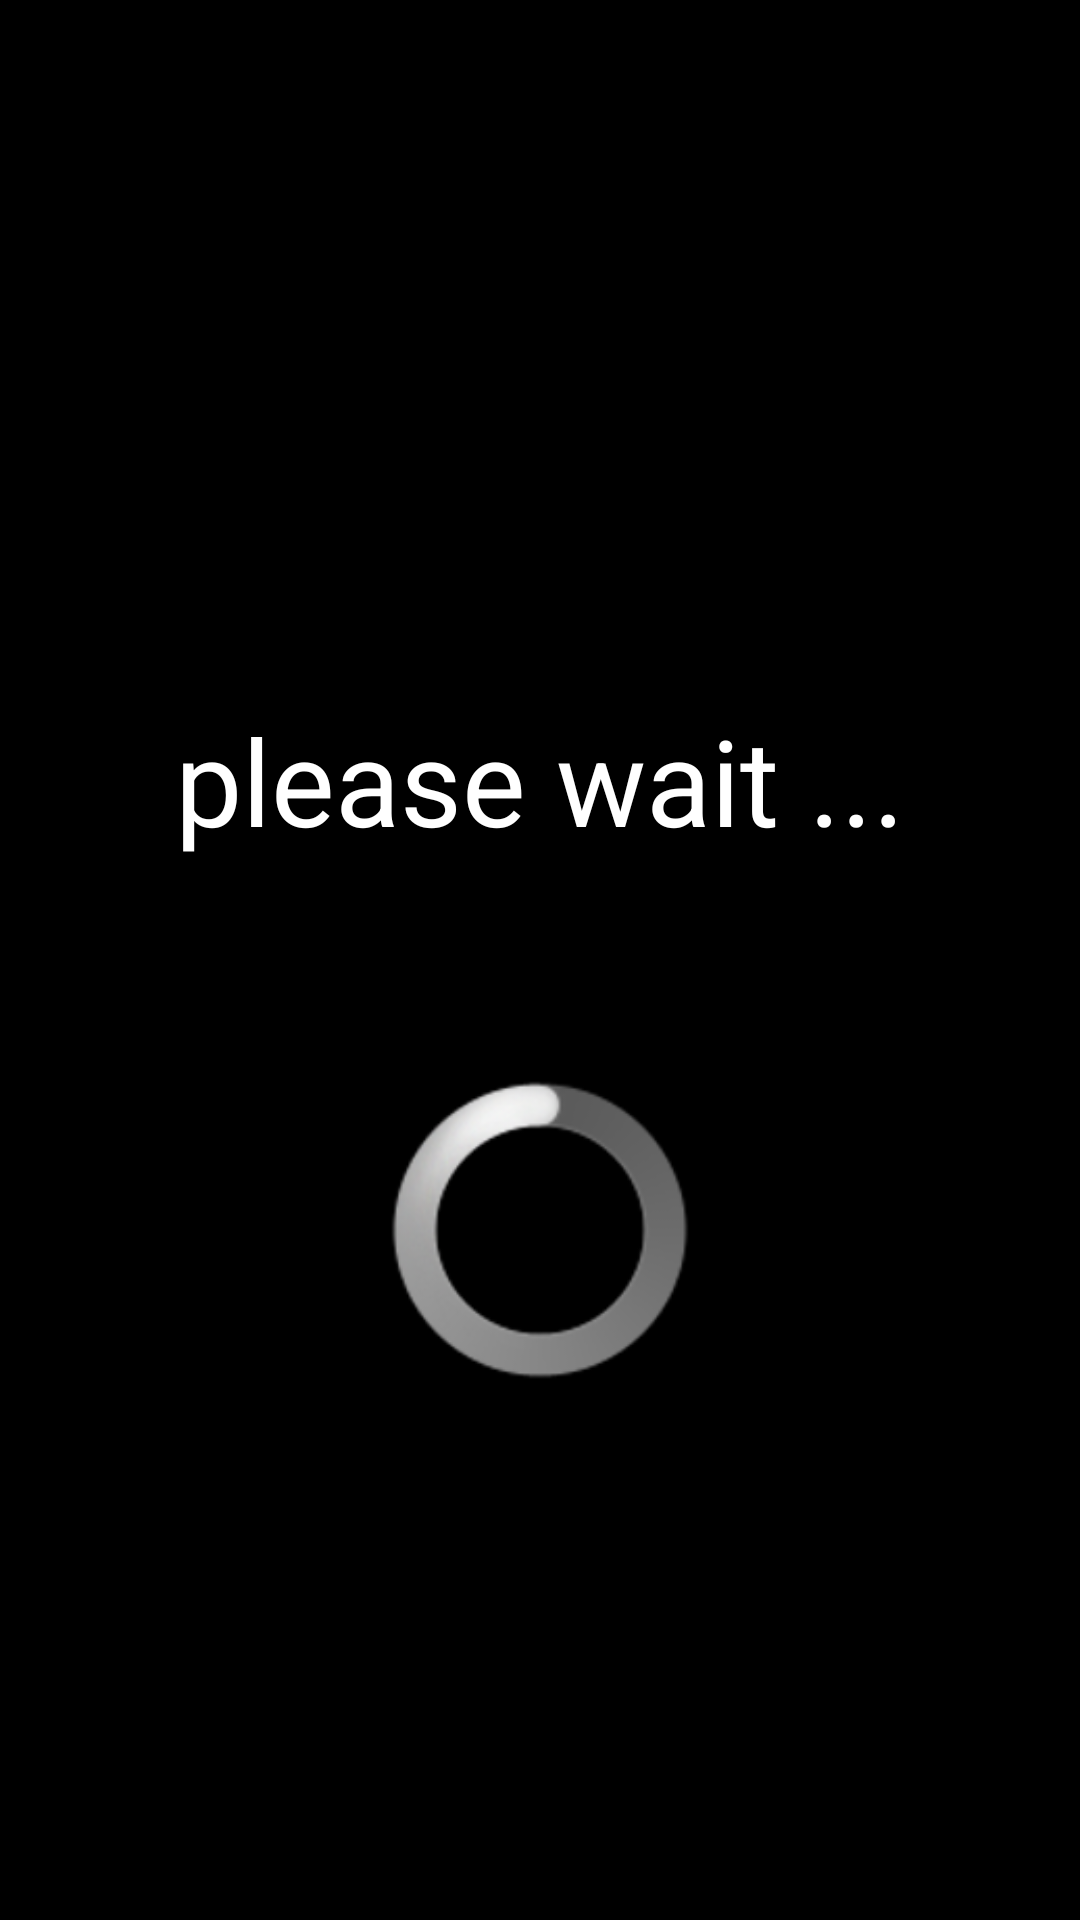

Layout XML and referenced resources for this Android screen:
<!-- AndroidManifest.xml: application theme android:Theme.NoTitleBar.Fullscreen -->
<!-- res/layout/suggest_progress_dialog_layout.xml -->
<?xml version="1.0" encoding="utf-8"?>
<LinearLayout xmlns:android="http://schemas.android.com/apk/res/android"
    android:orientation="vertical" android:layout_width="match_parent"
    android:layout_height="match_parent"
    android:gravity="center"
    >

    <LinearLayout
        android:id="@+id/progress_container"
        android:layout_width="300dp"
        android:layout_height="300dp"
        android:orientation="vertical"
        >
        
        <LinearLayout
            android:id="@+id/text_progress_container"
            android:layout_width="fill_parent"
            android:layout_height="0dp"
            android:layout_weight="0.6"
            android:orientation="vertical"
            android:gravity="center"
            >

            <TextView
                android:id="@+id/progress_message"
                android:layout_width="fill_parent"
                android:layout_height="wrap_content"
                android:gravity="center"
                android:textSize="40sp"
                android:text="please wait ..."
                android:textColor="@android:color/white"

                />

        </LinearLayout>
        
        <LinearLayout
            android:id="@+id/progress_bar_container"
            android:layout_width="fill_parent"
            android:layout_height="0dp"
            android:layout_weight="0.4"
            android:gravity="center"
            android:padding="10dp"
            android:orientation="vertical"
            >

            <ProgressBar
                style="?android:attr/progressBarStyleLarge"
                android:layout_width="fill_parent"
                android:layout_height="fill_parent"
                android:layout_gravity="center"
                android:id="@+id/suggest_progress_bar" />
        </LinearLayout>

    </LinearLayout>

</LinearLayout>
<!-- resources referenced by this layout -->
<resources>

</resources>
